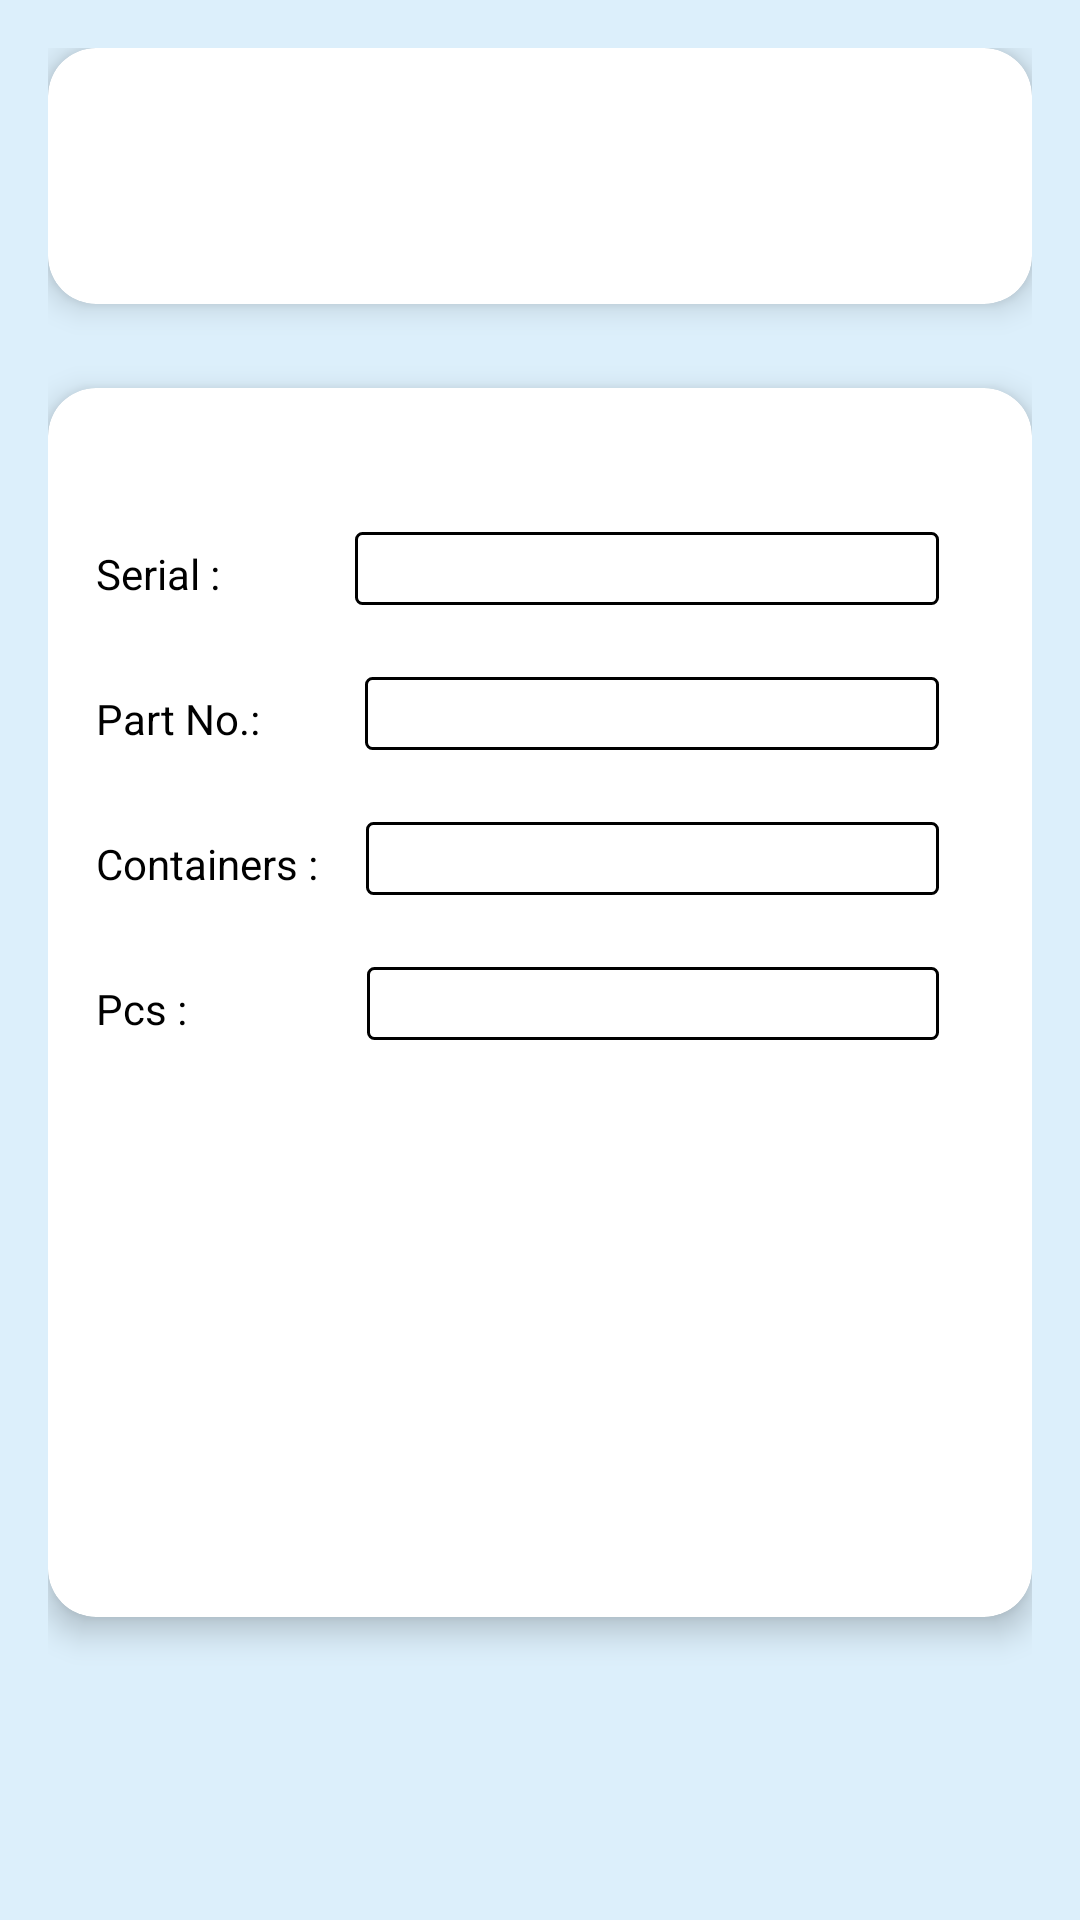

This screen was rendered from an Android layout file. Write that file and the resources it references.
<!-- AndroidManifest.xml: fallback theme Theme.MaterialComponents.DayNight.NoActionBar -->
<!-- res/layout/recibo.xml -->
<?xml version="1.0" encoding="utf-8"?>
<LinearLayout
    xmlns:android="http://schemas.android.com/apk/res/android"
    xmlns:app="http://schemas.android.com/apk/res-auto"
    android:layout_width="match_parent"
    android:layout_height="match_parent"
    android:orientation="vertical"
    android:background="#DCEFFB"
    android:padding="16dp">

    
    <androidx.cardview.widget.CardView
        android:layout_width="match_parent"
        android:layout_height="wrap_content"
        app:cardCornerRadius="16dp"
        app:cardElevation="6dp"
        android:layout_marginBottom="8dp"
        android:backgroundTint="#FFFFFF">

        <LinearLayout
            android:layout_width="match_parent"
            android:layout_height="wrap_content"
            android:orientation="vertical"
            android:padding="12dp">

            <TextView
                android:id="@+id/txtFecha"
                android:layout_width="match_parent"
                android:layout_height="wrap_content"
                android:textStyle="bold"
                android:textSize="22sp"
                android:padding="16dp"
                android:textColor="#000000"
                android:background="#FFFFFF"
                android:elevation="4dp"
                android:gravity="center"/>
        </LinearLayout>
    </androidx.cardview.widget.CardView>

    
    <androidx.cardview.widget.CardView
        android:layout_width="match_parent"
        android:layout_height="0dp"
        android:layout_weight="2"
        app:cardCornerRadius="16dp"
        app:cardElevation="6dp"
        android:layout_marginTop="20dp"
        android:layout_marginBottom="50dp"
        android:backgroundTint="#FFFFFF">

        <ScrollView
            android:layout_width="match_parent"
            android:layout_height="match_parent">

            <LinearLayout
                android:layout_width="match_parent"
                android:layout_height="wrap_content"
                android:orientation="vertical"
                android:layout_marginTop="20dp"
                android:padding="16dp">
                <LinearLayout
                    android:layout_width="match_parent"
                    android:layout_height="wrap_content"
                    android:orientation="horizontal"
                    android:paddingTop="12dp"
                    android:paddingBottom="12dp">

                    <TextView
                        android:id="@+id/textView1"
                        android:layout_width="wrap_content"
                        android:layout_height="wrap_content"
                        android:text="Serial :"
                        android:textColor="@android:color/black"
                        app:layout_constraintStart_toStartOf="parent" />

                    <EditText
                        android:id="@+id/editTextSerial"
                        android:layout_width="wrap_content"
                        android:layout_height="wrap_content"
                        android:layout_marginStart="45dp"
                        android:layout_marginEnd="15dp"

                        android:layout_weight="1"
                        android:background="@drawable/back"
                        android:ems="10"
                        android:focusable="false"
                        android:inputType="none"
                        android:text=""

                        android:textColor="@android:color/black" />

                </LinearLayout>
                <LinearLayout
                    android:layout_width="match_parent"
                    android:layout_height="wrap_content"
                    android:orientation="horizontal"
                    android:paddingTop="12dp"
                    android:paddingBottom="12dp">

                    <TextView
                        android:id="@+id/textView2"
                        android:layout_width="wrap_content"
                        android:layout_height="wrap_content"
                        android:text="Part No.:"
                        android:textColor="@android:color/black"
                        app:layout_constraintStart_toStartOf="parent"/>

                    <EditText
                        android:id="@+id/editTextPartNo"
                        android:layout_width="wrap_content"
                        android:layout_height="wrap_content"
                        android:layout_marginStart="35dp"
                        android:layout_marginEnd="15dp"

                        android:layout_weight="1"
                        android:background="@drawable/back"
                        android:ems="10"
                        android:focusable="false"
                        android:inputType="none"
                        android:text=""

                        android:textColor="@android:color/black"
                        app:layout_constraintEnd_toEndOf="parent" />

                </LinearLayout>
                <LinearLayout
                    android:layout_width="match_parent"
                    android:layout_height="wrap_content"
                    android:orientation="horizontal"
                    android:paddingTop="12dp"
                    android:paddingBottom="12dp">

                    <TextView
                        android:id="@+id/textView3"
                        android:layout_width="wrap_content"
                        android:layout_height="wrap_content"
                        android:text="Containers :"
                        android:textColor="@android:color/black"
                        app:layout_constraintStart_toStartOf="parent" />

                    <EditText
                        android:id="@+id/editTextContainers"
                        android:layout_width="wrap_content"
                        android:layout_height="wrap_content"
                        android:layout_marginStart="16dp"
                        android:layout_marginEnd="15dp"
                        android:layout_weight="1"
                        android:background="@drawable/back"
                        android:ems="10"
                        android:focusable="false"
                        android:inputType="none"
                        android:text=""

                        android:textColor="@android:color/black"
                        app:layout_constraintEnd_toEndOf="parent" />

                </LinearLayout>
                <LinearLayout
                    android:layout_width="match_parent"
                    android:layout_height="wrap_content"
                    android:orientation="horizontal"
                    android:paddingTop="12dp"
                    android:paddingBottom="12dp">

                    <TextView
                        android:id="@+id/textView4"
                        android:layout_width="wrap_content"
                        android:layout_height="wrap_content"
                        android:text="Pcs :"
                        android:textColor="@android:color/black"
                        app:layout_constraintStart_toStartOf="parent" />

                    <EditText
                        android:id="@+id/editTextPieces"
                        android:layout_width="0dp"
                        android:layout_height="wrap_content"
                        android:layout_marginStart="60dp"
                        android:layout_marginEnd="15dp"

                        android:layout_weight="1"
                        android:background="@drawable/back"
                        android:ems="10"
                        android:focusable="false"
                        android:inputType="none"
                        android:text=""

                        android:textColor="@android:color/black"
                        app:layout_constraintEnd_toEndOf="parent" />

                </LinearLayout>
            </LinearLayout>
        </ScrollView>
    </androidx.cardview.widget.CardView>

    
    <TextView
        android:id="@+id/lbl_Error"
        android:layout_width="match_parent"
        android:layout_height="wrap_content"
        android:layout_marginBottom="16dp"
        android:textStyle="bold"
        android:textColor="#000000"
        android:gravity="end" />
</LinearLayout>
<!-- resources referenced by this layout -->
<resources>
  <!-- drawable back (drawable) -->
  <?xml version="1.0" encoding="utf-8"?>
  <shape xmlns:android="http://schemas.android.com/apk/res/android"
      android:shape="rectangle" >
  
      
      <solid android:color="#FFFFFF"/>
      
      <stroke
          android:width="1dp"
          android:color="#000000" >
      </stroke>
  
      
      <corners
          android:radius="2dp"   >
      </corners>
  
  </shape>
</resources>
